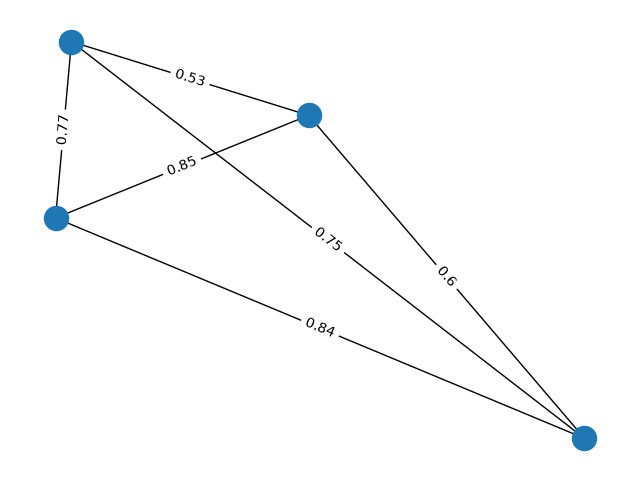

The table this chart was drawn from, first rows:
source, dest, weight
0, 1, 0.84
0, 2, 0.85
0, 3, 0.77
1, 2, 0.6
1, 3, 0.75
2, 3, 0.53
